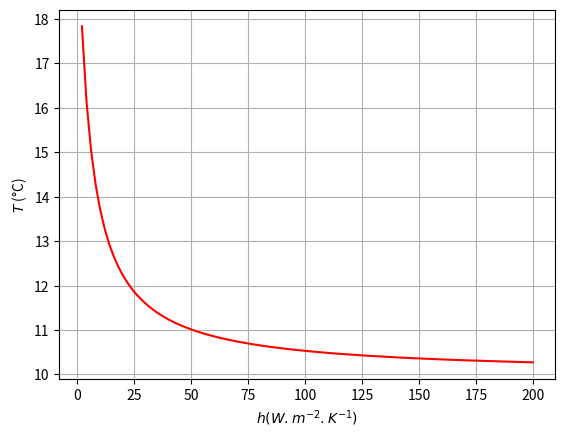
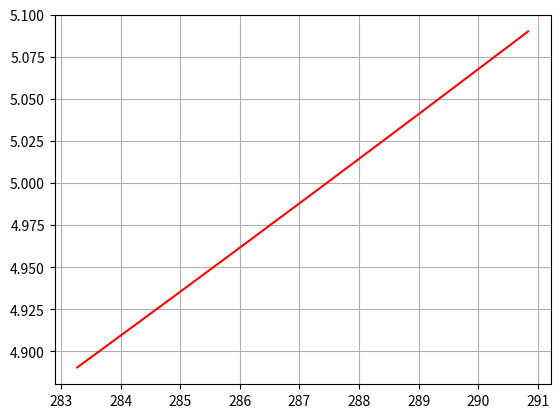
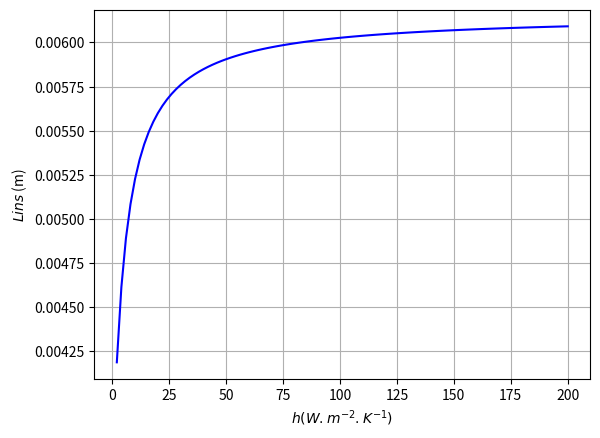

These figures' Python source, in order:
import matplotlib.pyplot as plt
import numpy as np

epsilon = 0.95
sigma = 5.67e-8
Tinf, Tsur = 283, 283
q = 100 
A = 1.8
def hr(Ts):
    return epsilon*sigma*(Ts+Tsur)*(Ts**2+Tsur**2)

def solve(hvec):
    Tvec =[] 
    for h in hvec:
        # guess value for T   
        T = Tinf
        # boucle de convergence (point fixe) 
        for n in range(10): 
            T = (q/A + h*Tinf + hr(T)*Tsur)/(h + hr(T))
        Tvec.append(T)
    return np.array(Tvec)

hvec = np.linspace(2, 200, 100)
Tvec = solve(hvec)

plt.plot(hvec, Tvec-273, 'r')
plt.xlabel('$h (W.m^{-2}.K^{-1})$')
plt.ylabel('$T$ (°C)')
plt.grid()
plt.show()
plt.figure()
plt.plot(Tvec, hr(Tvec), 'r')
plt.grid()
plt.show()

ksf = 0.3 
Lsf = 3e-3
Ti = 308
kins = 0.014
Rsf = Lsf/(ksf*A)
Ts = Ti-q*Rsf
print('Ts = ', Ts-273)

Lins = kins * A* (Ts-Tvec)/q
plt.plot(hvec, Lins, 'b')
plt.xlabel('$h (W.m^{-2}.K^{-1})$')
plt.ylabel('$Lins$ (m)')
plt.grid()
plt.show()
